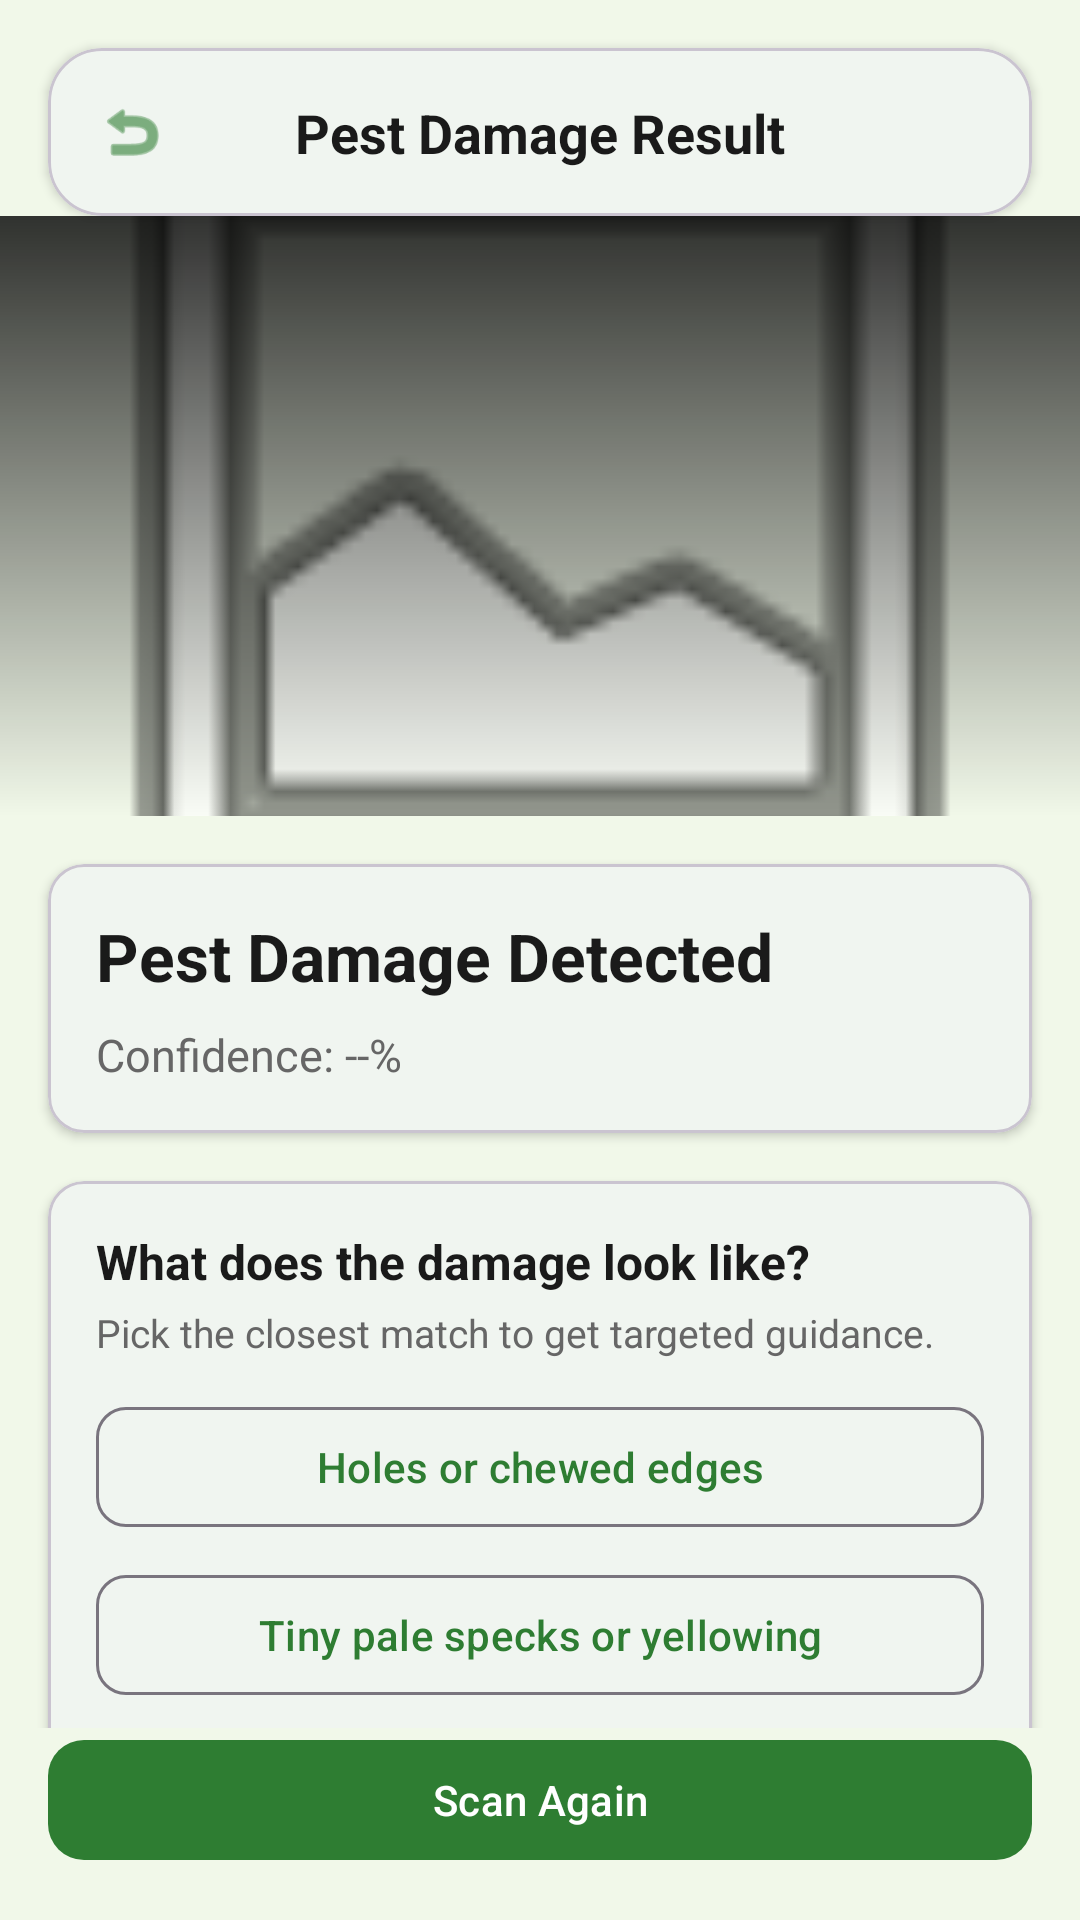

The Android layout XML behind this screen, and the referenced resources:
<!-- AndroidManifest.xml: application theme Theme.AgroVeyra -->
<!-- res/layout/activity_pest_result.xml -->
<?xml version="1.0" encoding="utf-8"?>
<androidx.constraintlayout.widget.ConstraintLayout xmlns:android="http://schemas.android.com/apk/res/android"
	xmlns:app="http://schemas.android.com/apk/res-auto"
	xmlns:tools="http://schemas.android.com/tools"
	android:layout_width="match_parent"
	android:layout_height="match_parent"
	android:background="@color/green_background"
	tools:context=".PestResultActivity">

	<com.google.android.material.card.MaterialCardView
		android:id="@+id/topBarCard"
		android:layout_width="0dp"
		android:layout_height="56dp"
		android:layout_margin="16dp"
		app:cardBackgroundColor="@color/green_surface"
		app:cardCornerRadius="18dp"
		app:cardElevation="2dp"
		app:layout_constraintEnd_toEndOf="parent"
		app:layout_constraintStart_toStartOf="parent"
		app:layout_constraintTop_toTopOf="parent">

		<androidx.constraintlayout.widget.ConstraintLayout
			android:layout_width="match_parent"
			android:layout_height="match_parent"
			android:paddingHorizontal="16dp">

			<ImageView
				android:id="@+id/backButton"
				android:layout_width="24dp"
				android:layout_height="24dp"
				android:contentDescription="@string/back_arrow_description"
				android:src="@android:drawable/ic_menu_revert"
				android:tint="@color/green_primary"
				app:layout_constraintBottom_toBottomOf="parent"
				app:layout_constraintStart_toStartOf="parent"
				app:layout_constraintTop_toTopOf="parent" />

			<TextView
				android:id="@+id/pestResultTitle"
				android:layout_width="wrap_content"
				android:layout_height="wrap_content"
				android:text="Pest Damage Result"
				android:textColor="@color/green_text_primary"
				android:textSize="18sp"
				android:textStyle="bold"
				app:layout_constraintBottom_toBottomOf="parent"
				app:layout_constraintEnd_toEndOf="parent"
				app:layout_constraintStart_toStartOf="parent"
				app:layout_constraintTop_toTopOf="parent" />
		</androidx.constraintlayout.widget.ConstraintLayout>
	</com.google.android.material.card.MaterialCardView>

	<com.google.android.material.button.MaterialButton
		android:id="@+id/scanAgainButton"
		android:layout_width="0dp"
		android:layout_height="wrap_content"
		android:layout_marginStart="16dp"
		android:layout_marginEnd="16dp"
		android:layout_marginBottom="16dp"
		android:text="@string/scan_again"
		android:textColor="@color/green_on_primary"
		app:backgroundTint="@color/green_primary"
		app:cornerRadius="12dp"
		app:layout_constraintBottom_toBottomOf="parent"
		app:layout_constraintEnd_toEndOf="parent"
		app:layout_constraintStart_toStartOf="parent" />

	<androidx.core.widget.NestedScrollView
		android:id="@+id/pestScrollView"
		android:layout_width="0dp"
		android:layout_height="0dp"
		android:fillViewport="true"
		android:overScrollMode="never"
		app:layout_constraintBottom_toTopOf="@id/scanAgainButton"
		app:layout_constraintEnd_toEndOf="parent"
		app:layout_constraintStart_toStartOf="parent"
		app:layout_constraintTop_toBottomOf="@id/topBarCard">

		<LinearLayout
			android:layout_width="match_parent"
			android:layout_height="wrap_content"
			android:orientation="vertical"
			android:paddingBottom="16dp">

			<FrameLayout
				android:layout_width="match_parent"
				android:layout_height="200dp">

				<ImageView
					android:id="@+id/capturedLeafImage"
					android:layout_width="match_parent"
					android:layout_height="match_parent"
					android:contentDescription="@string/prediction_result"
					android:scaleType="centerCrop"
					android:src="@android:drawable/ic_menu_gallery"
					tools:src="@android:drawable/ic_menu_gallery" />

				<View
					android:layout_width="match_parent"
					android:layout_height="match_parent"
					android:background="@drawable/result_hero_gradient" />
			</FrameLayout>

			<com.google.android.material.card.MaterialCardView
				android:layout_width="match_parent"
				android:layout_height="wrap_content"
				android:layout_marginStart="16dp"
				android:layout_marginTop="16dp"
				android:layout_marginEnd="16dp"
				app:cardBackgroundColor="@color/green_surface"
				app:cardCornerRadius="12dp"
				app:cardElevation="2dp">

				<LinearLayout
					android:layout_width="match_parent"
					android:layout_height="wrap_content"
					android:orientation="vertical"
					android:padding="16dp">

					<TextView
						android:layout_width="wrap_content"
						android:layout_height="wrap_content"
						android:text="Pest Damage Detected"
						android:textColor="@color/green_text_primary"
						android:textSize="22sp"
						android:textStyle="bold" />

					<TextView
						android:id="@+id/confidenceText"
						android:layout_width="wrap_content"
						android:layout_height="wrap_content"
						android:layout_marginTop="8dp"
						android:text="Confidence: --%"
						android:textColor="@color/green_text_secondary"
						android:textSize="15sp" />
				</LinearLayout>
			</com.google.android.material.card.MaterialCardView>

			<com.google.android.material.card.MaterialCardView
				android:layout_width="match_parent"
				android:layout_height="wrap_content"
				android:layout_marginStart="16dp"
				android:layout_marginTop="16dp"
				android:layout_marginEnd="16dp"
				app:cardBackgroundColor="@color/green_surface"
				app:cardCornerRadius="12dp"
				app:cardElevation="2dp">

				<LinearLayout
					android:layout_width="match_parent"
					android:layout_height="wrap_content"
					android:orientation="vertical"
					android:padding="16dp">

					<TextView
						android:layout_width="wrap_content"
						android:layout_height="wrap_content"
						android:text="What does the damage look like?"
						android:textColor="@color/green_text_primary"
						android:textSize="16sp"
						android:textStyle="bold" />

					<TextView
						android:layout_width="wrap_content"
						android:layout_height="wrap_content"
						android:layout_marginTop="4dp"
						android:text="Pick the closest match to get targeted guidance."
						android:textColor="@color/green_text_secondary"
						android:textSize="13sp" />

					<com.google.android.material.button.MaterialButton
						android:id="@+id/categoryChewingHoles"
						android:layout_width="match_parent"
						android:layout_height="wrap_content"
						android:layout_marginTop="12dp"
						android:text="Holes or chewed edges"
						app:cornerRadius="10dp"
						style="@style/Widget.Material3.Button.OutlinedButton" />

					<com.google.android.material.button.MaterialButton
						android:id="@+id/categoryStipplingYellowing"
						android:layout_width="match_parent"
						android:layout_height="wrap_content"
						android:layout_marginTop="8dp"
						android:text="Tiny pale specks or yellowing"
						app:cornerRadius="10dp"
						style="@style/Widget.Material3.Button.OutlinedButton" />

					<com.google.android.material.button.MaterialButton
						android:id="@+id/categoryWebbingCurling"
						android:layout_width="match_parent"
						android:layout_height="wrap_content"
						android:layout_marginTop="8dp"
						android:text="Webbing or curled leaves"
						app:cornerRadius="10dp"
						style="@style/Widget.Material3.Button.OutlinedButton" />

					<com.google.android.material.button.MaterialButton
						android:id="@+id/categoryMiningTrails"
						android:layout_width="match_parent"
						android:layout_height="wrap_content"
						android:layout_marginTop="8dp"
						android:text="Winding trails inside the leaf"
						app:cornerRadius="10dp"
						style="@style/Widget.Material3.Button.OutlinedButton" />

					<com.google.android.material.button.MaterialButton
						android:id="@+id/skipQuestionnaireButton"
						android:layout_width="match_parent"
						android:layout_height="wrap_content"
						android:layout_marginTop="8dp"
						android:text="Skip - show general guidance"
						app:cornerRadius="10dp"
						style="@style/Widget.Material3.Button.TextButton" />
				</LinearLayout>
			</com.google.android.material.card.MaterialCardView>

			<com.google.android.material.card.MaterialCardView
				android:id="@+id/guidanceCard"
				android:layout_width="match_parent"
				android:layout_height="wrap_content"
				android:layout_marginStart="16dp"
				android:layout_marginTop="16dp"
				android:layout_marginEnd="16dp"
				android:visibility="gone"
				app:cardBackgroundColor="@color/green_surface"
				app:cardCornerRadius="12dp"
				app:cardElevation="2dp">

				<LinearLayout
					android:layout_width="match_parent"
					android:layout_height="wrap_content"
					android:orientation="vertical"
					android:padding="16dp">

					<TextView
						android:id="@+id/guidanceTitle"
						android:layout_width="wrap_content"
						android:layout_height="wrap_content"
						android:text="Guidance"
						android:textColor="@color/green_text_primary"
						android:textSize="18sp"
						android:textStyle="bold" />

					<TextView
						android:id="@+id/guidanceSymptoms"
						android:layout_width="match_parent"
						android:layout_height="wrap_content"
						android:layout_marginTop="8dp"
						android:textColor="@color/green_text_secondary"
						android:textSize="14sp" />

					<TextView
						android:layout_width="wrap_content"
						android:layout_height="wrap_content"
						android:layout_marginTop="12dp"
						android:text="Common pests"
						android:textColor="@color/green_text_primary"
						android:textSize="14sp"
						android:textStyle="bold" />

					<TextView
						android:id="@+id/guidancePests"
						android:layout_width="match_parent"
						android:layout_height="wrap_content"
						android:layout_marginTop="4dp"
						android:textColor="@color/green_text_secondary"
						android:textSize="14sp" />

					<TextView
						android:layout_width="wrap_content"
						android:layout_height="wrap_content"
						android:layout_marginTop="12dp"
						android:text="Chemical Treatment"
						android:textColor="@color/green_text_primary"
						android:textSize="14sp"
						android:textStyle="bold" />

					<TextView
						android:id="@+id/chemicalTreatmentText"
						android:layout_width="match_parent"
						android:layout_height="wrap_content"
						android:layout_marginTop="4dp"
						android:textColor="@color/green_text_secondary"
						android:textSize="14sp" />

					<TextView
						android:layout_width="wrap_content"
						android:layout_height="wrap_content"
						android:layout_marginTop="12dp"
						android:text="Organic Treatment"
						android:textColor="@color/green_text_primary"
						android:textSize="14sp"
						android:textStyle="bold" />

					<TextView
						android:id="@+id/organicTreatmentText"
						android:layout_width="match_parent"
						android:layout_height="wrap_content"
						android:layout_marginTop="4dp"
						android:textColor="@color/green_text_secondary"
						android:textSize="14sp" />

					<TextView
						android:layout_width="wrap_content"
						android:layout_height="wrap_content"
						android:layout_marginTop="12dp"
						android:text="Prevention"
						android:textColor="@color/green_text_primary"
						android:textSize="14sp"
						android:textStyle="bold" />

					<TextView
						android:id="@+id/preventionText"
						android:layout_width="match_parent"
						android:layout_height="wrap_content"
						android:layout_marginTop="4dp"
						android:textColor="@color/green_text_secondary"
						android:textSize="14sp" />
				</LinearLayout>
			</com.google.android.material.card.MaterialCardView>
		</LinearLayout>
	</androidx.core.widget.NestedScrollView>

</androidx.constraintlayout.widget.ConstraintLayout>
<!-- resources referenced by this layout -->
<resources>
  <color name="green_background">#F1F8E9</color>
  <color name="green_on_primary">#FFFFFF</color>
  <color name="green_primary">#2E7D32</color>
  <color name="green_surface">#FFFFFF</color>
  <color name="green_text_primary">#1A1A1A</color>
  <color name="green_text_secondary">#666666</color>
  <!-- drawable result_hero_gradient (drawable) -->
  <?xml version="1.0" encoding="utf-8"?>
  <shape xmlns:android="http://schemas.android.com/apk/res/android"
      android:shape="rectangle">
      <gradient
          android:angle="270"
          android:startColor="#CC000000"
          android:centerColor="#66000000"
          android:endColor="#00000000" />
  </shape>
  <string name="back_arrow_description">Back arrow</string>
  <string name="prediction_result">Prediction Result</string>
  <string name="scan_again">Scan Again</string>
  <style name="Theme.AgroVeyra" parent="Theme.Material3.DayNight.NoActionBar">
  
  		<item name="colorPrimary">@color/green_primary</item>
  		<item name="colorOnPrimary">@color/green_on_primary</item>
  
  		<item name="colorSecondary">@color/green_secondary</item>
  		<item name="colorOnSecondary">@color/green_on_secondary</item>
  
  		<item name="colorSurface">@color/green_surface</item>
  		<item name="colorOnSurface">@color/green_text_primary</item>
  
  		<item name="colorError">@color/green_error</item>
  
  		<item name="android:statusBarColor">@color/green_primary_variant</item>
  		<item name="android:navigationBarColor">@color/green_background</item>
  		<item name="android:windowBackground">@color/green_background</item>
  
  		<item name="android:forceDarkAllowed">false</item>
  
  		<item name="windowActionBar">false</item>
  		<item name="windowNoTitle">true</item>
  
  	</style>
  <color name="green_secondary">#66BB6A</color>
  <color name="green_on_secondary">#1B5E20</color>
  <color name="green_error">#D32F2F</color>
  <color name="green_primary_variant">#1B5E20</color>
</resources>
